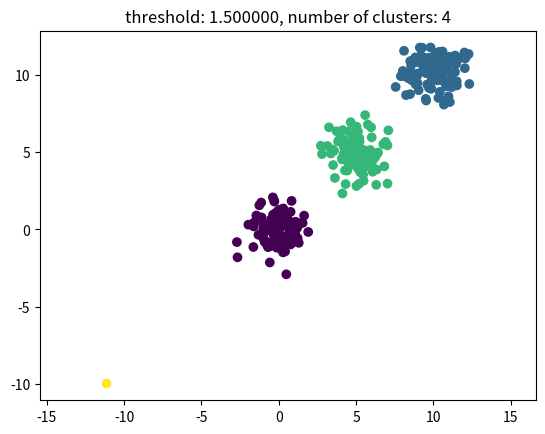

The script that saved this image:
import matplotlib.pyplot as plt
import numpy
import scipy.cluster.hierarchy as hcluster

# generate 3 clusters of each around 100 points and one orphan point
N=100
data = numpy.random.randn(3*N,2)
data[:N] += 5
data[-N:] += 10
data[-1:] -= 20

# clustering
thresh = 1.5
clusters = hcluster.fclusterdata(data, thresh, criterion="distance")

# plotting
plt.scatter(*numpy.transpose(data), c=clusters)
plt.axis("equal")
title = "threshold: %f, number of clusters: %d" % (thresh, len(set(clusters)))
plt.title(title)
plt.show()